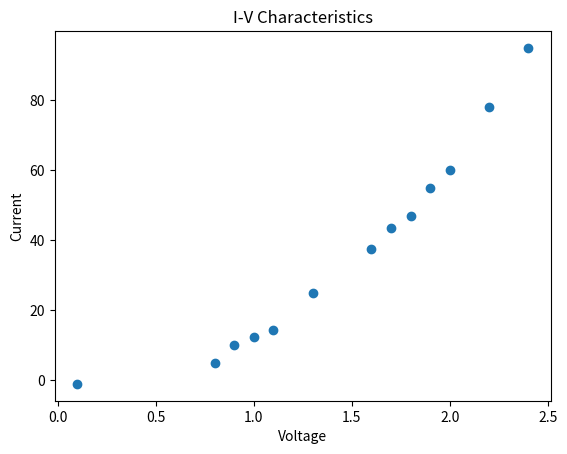

Reproduce this figure in Python.
# import matplotlib.pyplot as plt
# #import numpy as np

# voltage=[0.1,0.8,0.9,1,1.1,1.3,1.6,1.7,1.8,1.9,2,2.2,2.4]
# current=[-1,5,10,12.5,14.5,25,37.5,43.5,47,55,60,78,95]
# plt.scatter(voltage,current)
# plt.title("I-V Characteristics")
# plt.ylabel("Current")
# plt.xlabel("Voltage")
# plt.show()


X=[0.1,0.8,0.9,1,1.1,1.3,1.6,1.7,1.8,1.9,2,2.2,2.4] ##voltage
Y=[-1,5,10,12.5,14.5,25,37.5,43.5,47,55,60,78,95]  ##current

# solve for a and b
def best_fit(X, Y):

    xbar = sum(X)/len(X)
    ybar = sum(Y)/len(Y)
    n = len(X) # or len(Y)

    numer = sum([xi*yi for xi,yi in zip(X, Y)]) - n * xbar * ybar
    denum = sum([xi**2 for xi in X]) - n * xbar**2

    b = numer / denum
    a = ybar - b * xbar

    print('best fit line:\ny = {:.2f} + {:.2f}x'.format(a, b))

    return a, b

# solution
a, b = best_fit(X, Y)
#best fit line:
#y = 0.80 + 0.92x

# plot points and fit line
import matplotlib.pyplot as plt
plt.scatter(X, Y)
yfit = [a + b * xi for xi in X]
#plt.plot(X, yfit)
plt.title("I-V Characteristics")
plt.ylabel("Current")
plt.xlabel("Voltage")
plt.show()


#####################################################################

# voltage(V)        current(mA)
# 0.1                N/A~
# 0.2                N/A~
# 0.3                N/A~
# 0.4                N/A~
# 0.5                N/A~
# 0.6                N/A~
# 0.7                N/A~
# 0.8                5~
# 0.9                10~
# 1.0                12.5~
# 1.1                14.5~
# 1.2                18~
# 1.3                25~
# 1.4                26.5~
# 1.5                32~
# 1.6                37.5~
# 1.7                43.5~
# 1.8                47~
# 1.9                50
# 2                  53~
# 2.1                
# 2.2                62~
# 2.3                
# 2.4                73~
# 2.5    
# 2.8                           